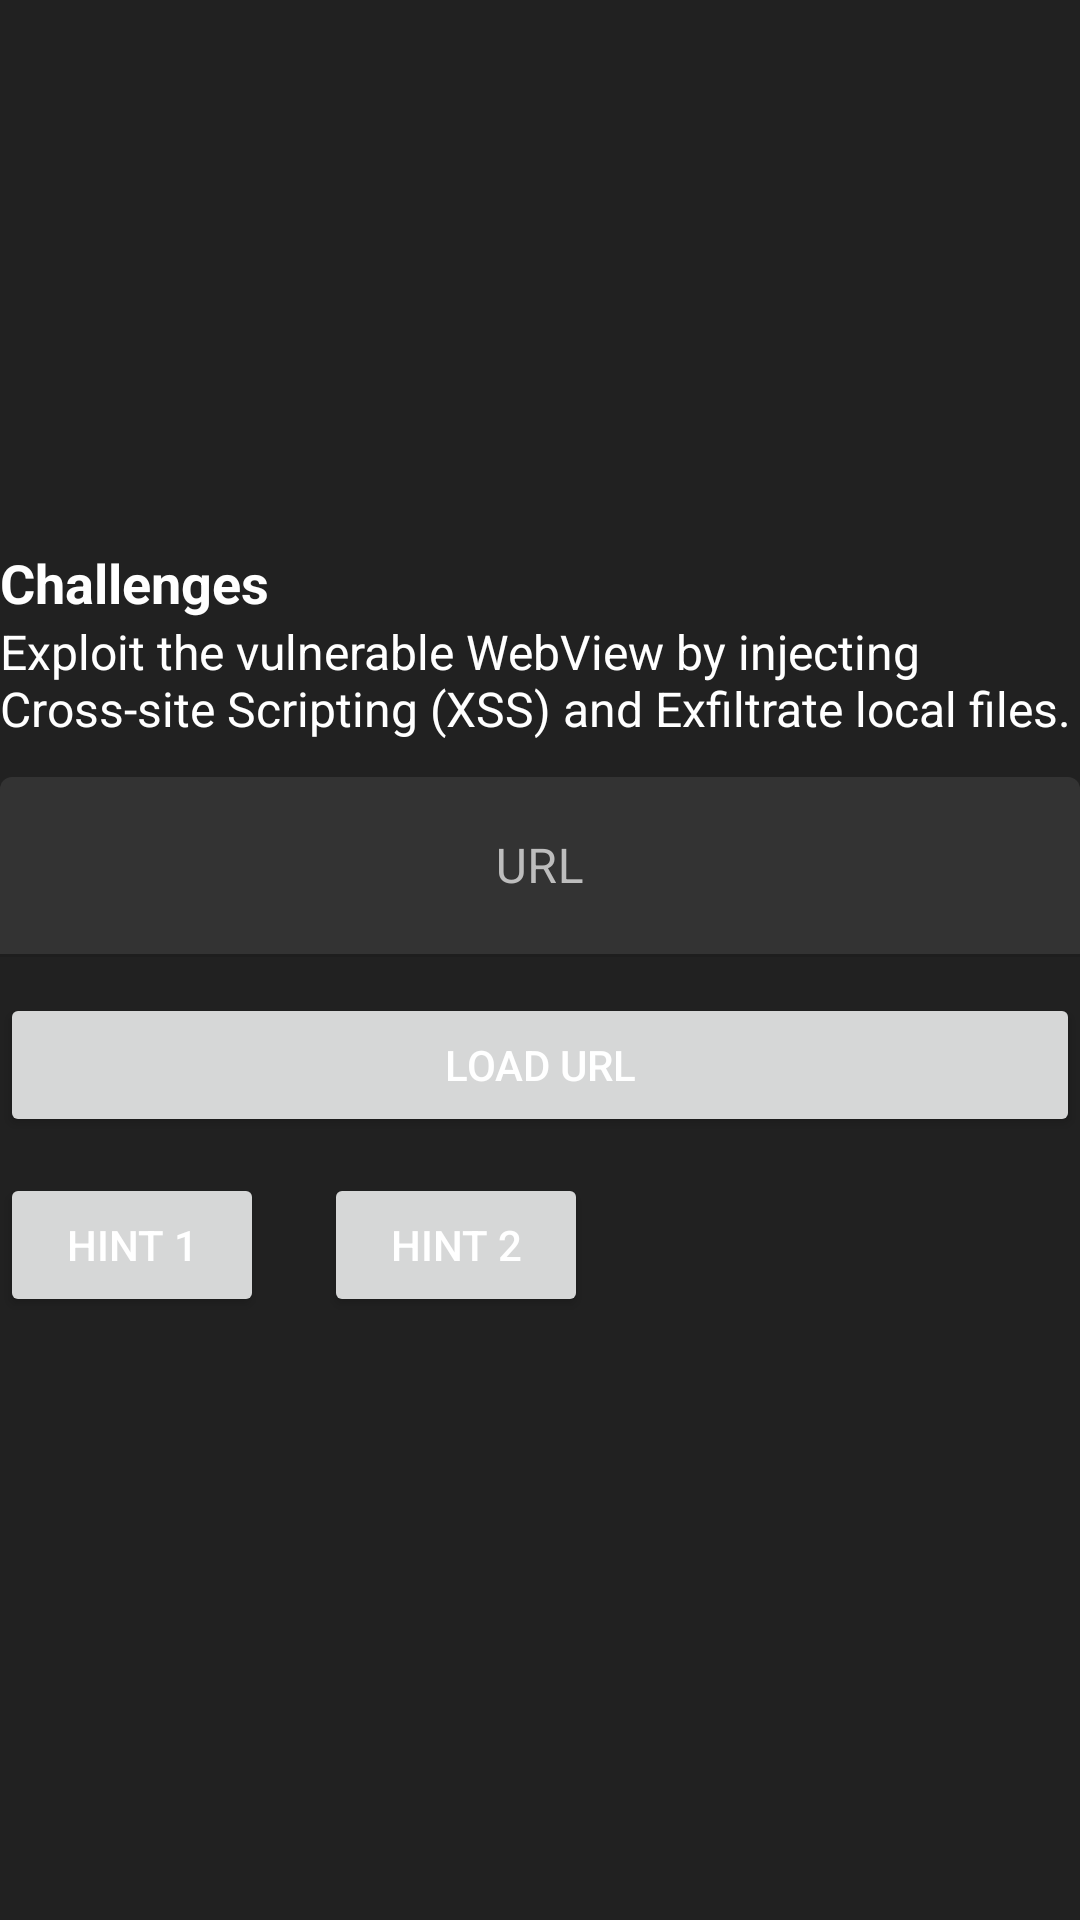

The Android layout XML behind this screen, and the referenced resources:
<!-- AndroidManifest.xml: application theme Theme.InsecureDroid -->
<!-- res/layout/fragment_vulnerable_web_view.xml -->
<?xml version="1.0" encoding="utf-8"?>
<LinearLayout xmlns:android="http://schemas.android.com/apk/res/android"
    xmlns:app="http://schemas.android.com/apk/res-auto"
    android:layout_width="match_parent"
    android:layout_height="match_parent"
    android:gravity="center"
    android:orientation="vertical">

    <TextView
        android:layout_width="match_parent"
        android:layout_height="wrap_content"
        android:text="Challenges"
        android:textColor="@color/white"
        android:textSize="18sp"
        android:textStyle="bold"/>

    <TextView
        android:layout_width="match_parent"
        android:layout_height="wrap_content"
        android:text="Exploit the vulnerable WebView by injecting Cross-site Scripting (XSS) and Exfiltrate local files."
        android:textColor="@color/white"
        android:textSize="16sp"/>

    <com.google.android.material.textfield.TextInputLayout
        android:id="@+id/url_input_layout"
        android:layout_width="match_parent"
        android:layout_height="wrap_content"
        android:layout_marginTop="12dp"
        android:hint="URL"
        android:textColorHint="@color/silver"
        app:boxBackgroundColor="@color/jet">

        <com.google.android.material.textfield.TextInputEditText
            android:id="@+id/url_input"
            android:layout_width="match_parent"
            android:layout_height="60dp"
            android:gravity="center"
            android:inputType="textUri"
            android:textColor="@color/white"
            android:textSize="16sp"
            android:textCursorDrawable="@drawable/cursor_color"/>
    </com.google.android.material.textfield.TextInputLayout>

    <Button
        android:id="@+id/load_url_button"
        android:layout_width="match_parent"
        android:layout_height="wrap_content"
        android:layout_marginVertical="12dp"
        android:padding="12dp"
        android:text="Load URL"
        android:textColor="@color/white"/>

    <LinearLayout
        android:layout_width="wrap_content"
        android:layout_height="wrap_content"
        android:layout_gravity="start"
        android:orientation="horizontal">

        <Button
            android:id="@+id/hint1_button"
            android:layout_width="wrap_content"
            android:layout_height="wrap_content"
            android:text="Hint 1"
            android:textColor="@color/white"/>

        <Button
            android:id="@+id/hint2_button"
            android:layout_width="wrap_content"
            android:layout_height="wrap_content"
            android:layout_marginStart="20dp"
            android:text="Hint 2"
            android:textColor="@color/white"/>
    </LinearLayout>

    <TextView
        android:id="@+id/hint_text_view"
        android:layout_width="match_parent"
        android:layout_height="wrap_content"
        android:textColor="@color/silver"
        android:textSize="14sp"/>
</LinearLayout>
<!-- resources referenced by this layout -->
<resources>
  <color name="jet">#333333 </color>
  <color name="silver">#BDBDBD</color>
  <color name="white">#FFFFFF</color>
  <!-- drawable cursor_color (drawable) -->
  <?xml version="1.0" encoding="utf-8"?>
  <shape xmlns:android="http://schemas.android.com/apk/res/android">
      <size android:width="2dp"/>
      <solid android:color="?attr/colorPrimary"/>
  </shape>
  <style name="Theme.InsecureDroid" parent="Base.Theme.InsecureDroid" />
  <style name="Base.Theme.InsecureDroid" parent="Theme.MaterialComponents.DayNight.NoActionBar">
          <item name="colorPrimary">@color/french_blue</item>
          <item name="colorPrimaryDark">@color/cobalt_blue</item>
          <item name="android:windowBackground">@color/eerie_black</item>
          <item name="android:statusBarColor">@color/night</item>
      </style>
  <color name="french_blue">#1976D2</color>
  <color name="cobalt_blue">#0D47A1</color>
  <color name="eerie_black">#212121</color>
  <color name="night">#121212</color>
</resources>
